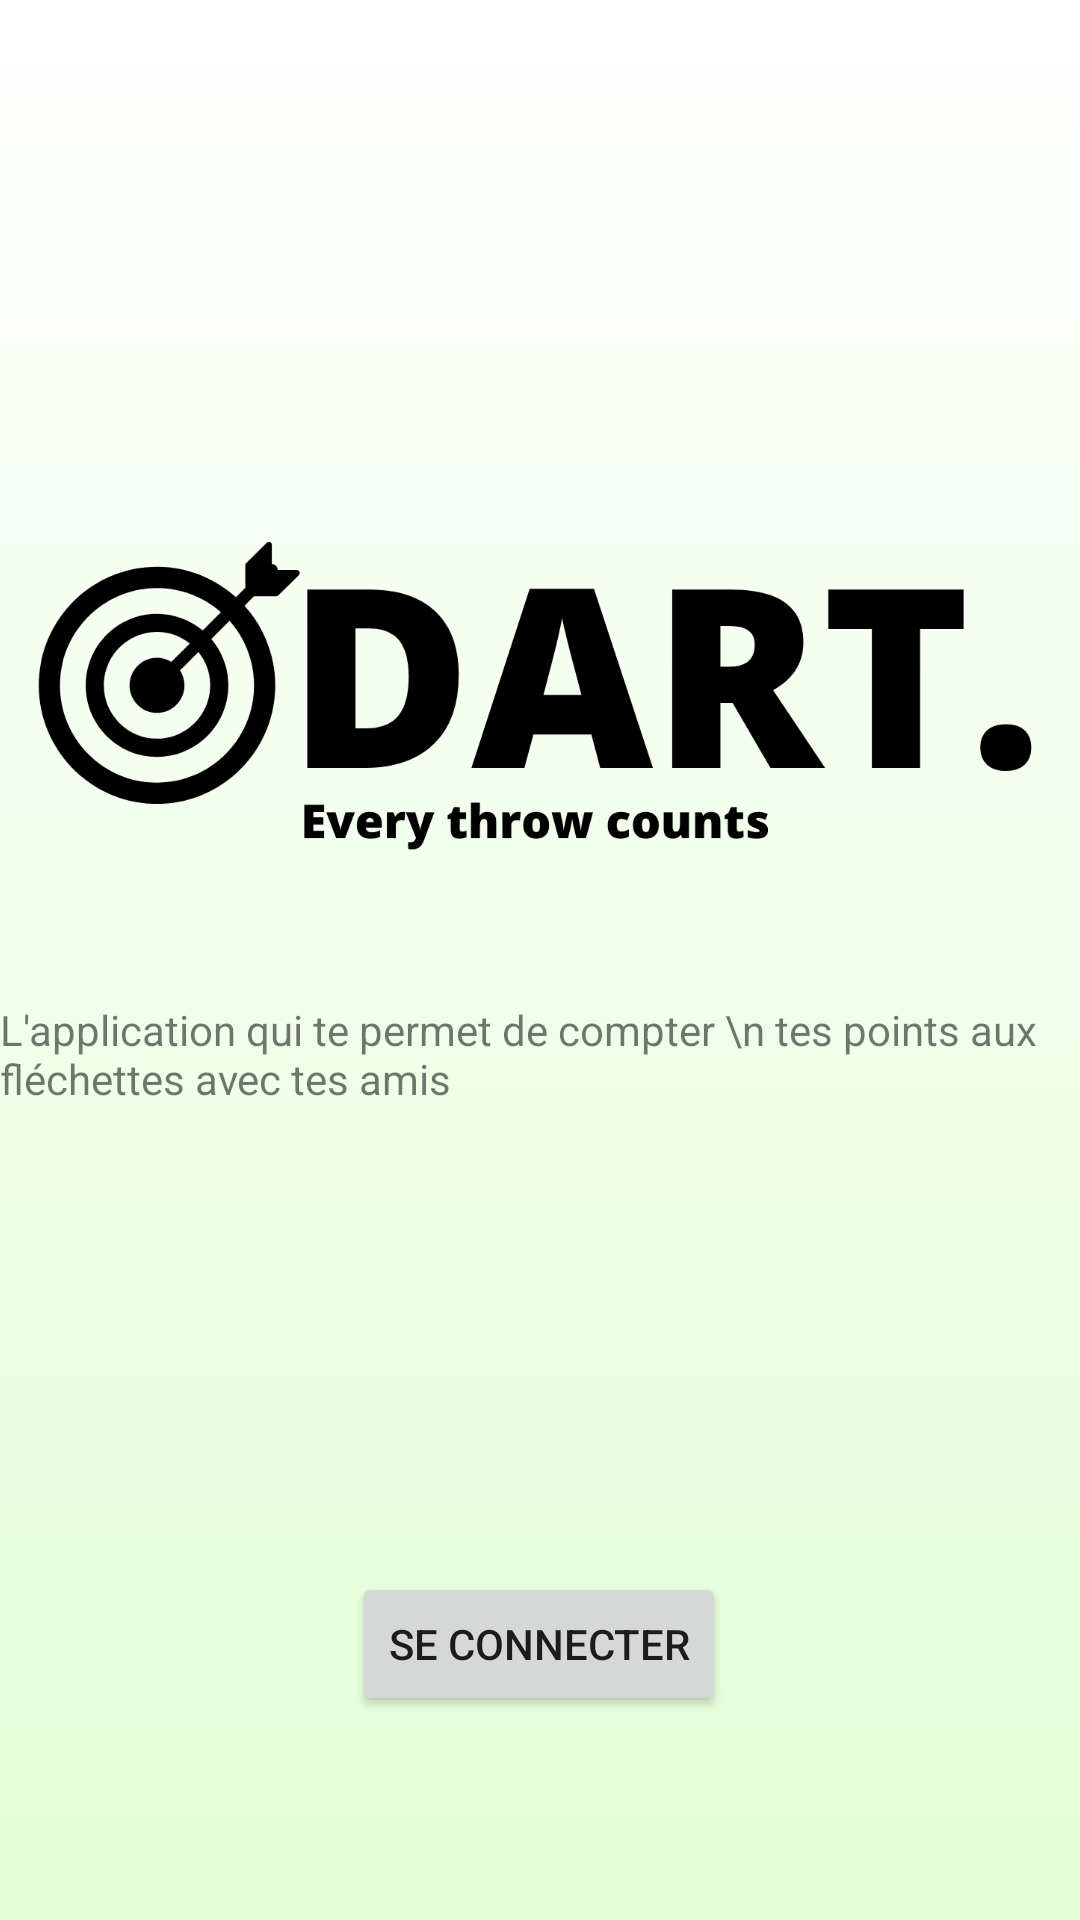

Write the Android layout XML for this screen, with the resource values it uses.
<!-- AndroidManifest.xml: application theme Theme.Dart -->
<!-- res/layout/activity_main.xml -->
<?xml version="1.0" encoding="utf-8"?>
<androidx.constraintlayout.widget.ConstraintLayout xmlns:android="http://schemas.android.com/apk/res/android"
    xmlns:app="http://schemas.android.com/apk/res-auto"
    xmlns:tools="http://schemas.android.com/tools"
    android:layout_width="match_parent"
    android:layout_height="match_parent"
    tools:context=".MainActivity"
    android:background="@drawable/gradient_list"
    android:id="@+id/mainLayout_1">

    <TextView
        android:id="@+id/id_TV_Leg"
        android:layout_width="wrap_content"
        android:layout_height="wrap_content"
        android:text="L'application qui te permet de compter \n tes points aux fléchettes avec tes amis"
        app:layout_constraintBottom_toBottomOf="parent"
        app:layout_constraintHorizontal_bias="0.496"
        app:layout_constraintLeft_toLeftOf="parent"
        app:layout_constraintRight_toRightOf="parent"
        app:layout_constraintTop_toTopOf="parent"
        app:layout_constraintVertical_bias="0.552" />

    <Button
        android:id="@+id/id_button_se_connecter"
        android:layout_width="wrap_content"
        android:layout_height="wrap_content"
        android:text="Se Connecter"
        app:layout_constraintBottom_toBottomOf="parent"
        app:layout_constraintEnd_toEndOf="parent"
        app:layout_constraintHorizontal_bias="0.498"
        app:layout_constraintStart_toStartOf="parent"
        app:layout_constraintTop_toTopOf="parent"
        app:layout_constraintVertical_bias="0.885" />

    <ImageView
        android:id="@+id/id_dart_logo"
        android:layout_width="642dp"
        android:layout_height="269dp"
        android:layout_gravity="center"
        android:layout_marginTop="15dp"
        android:contentDescription="@string/descLogoDart"
        app:layout_constraintBottom_toBottomOf="parent"
        app:layout_constraintEnd_toEndOf="parent"
        app:layout_constraintHorizontal_bias="0.502"
        app:layout_constraintStart_toStartOf="parent"
        app:layout_constraintTop_toTopOf="parent"
        app:layout_constraintVertical_bias="0.223"
        app:srcCompat="@drawable/logo_dart2" />


</androidx.constraintlayout.widget.ConstraintLayout>
<!-- resources referenced by this layout -->
<resources>
  <!-- drawable gradient_list (drawable) -->
  <?xml version="1.0" encoding="utf-8"?>
  <animation-list xmlns:android="http://schemas.android.com/apk/res/android">
  
      <item
          android:drawable="@drawable/background_animation_1"
          android:duration="2500" />
  
      <item
          android:drawable="@drawable/background_animation_2"
          android:duration="2500" />
  
  </animation-list>
  <!-- drawable logo_dart2: png bitmap (drawable-v24, 42795 bytes) -->
  <string name="descLogoDart">Image logo Dart</string>
  <style name="Theme.Dart" parent="Theme.MaterialComponents.DayNight.DarkActionBar">
          
          <item name="colorPrimary">@color/vert_fonce</item>
          <item name="colorPrimaryVariant">@color/purple_700</item>
          <item name="colorOnPrimary">@color/white</item>
          
          <item name="colorSecondary">@color/teal_200</item>
          <item name="colorSecondaryVariant">@color/teal_700</item>
          <item name="colorOnSecondary">@color/black</item>
          
          <item name="android:statusBarColor" tools:targetApi="l">?attr/colorPrimaryVariant</item>
          
      </style>
  <!-- drawable background_animation_1 (drawable) -->
  <?xml version="1.0" encoding="utf-8"?>
  <selector xmlns:android="http://schemas.android.com/apk/res/android">
  
      <item>
          <shape>
              <gradient
                  android:angle="270"
                  android:startColor="#ffffff"
                  android:endColor="#e3ffd6"
                  />
          </shape>
      </item>
  </selector>
  <!-- drawable background_animation_2 (drawable) -->
  <?xml version="1.0" encoding="utf-8"?>
  <selector xmlns:android="http://schemas.android.com/apk/res/android">
  
      <item>
          <shape>
              <gradient
                  android:angle="270"
                  android:startColor="#ffffff"
                  android:endColor="#ffecec"
                  />
          </shape>
      </item>
  
  
  </selector>
  <color name="vert_fonce">#196B0B</color>
  <color name="purple_700">#FF3700B3</color>
  <color name="white">#FFFFFFFF</color>
  <color name="teal_200">#FF03DAC5</color>
  <color name="teal_700">#FF018786</color>
  <color name="black">#FF000000</color>
</resources>
